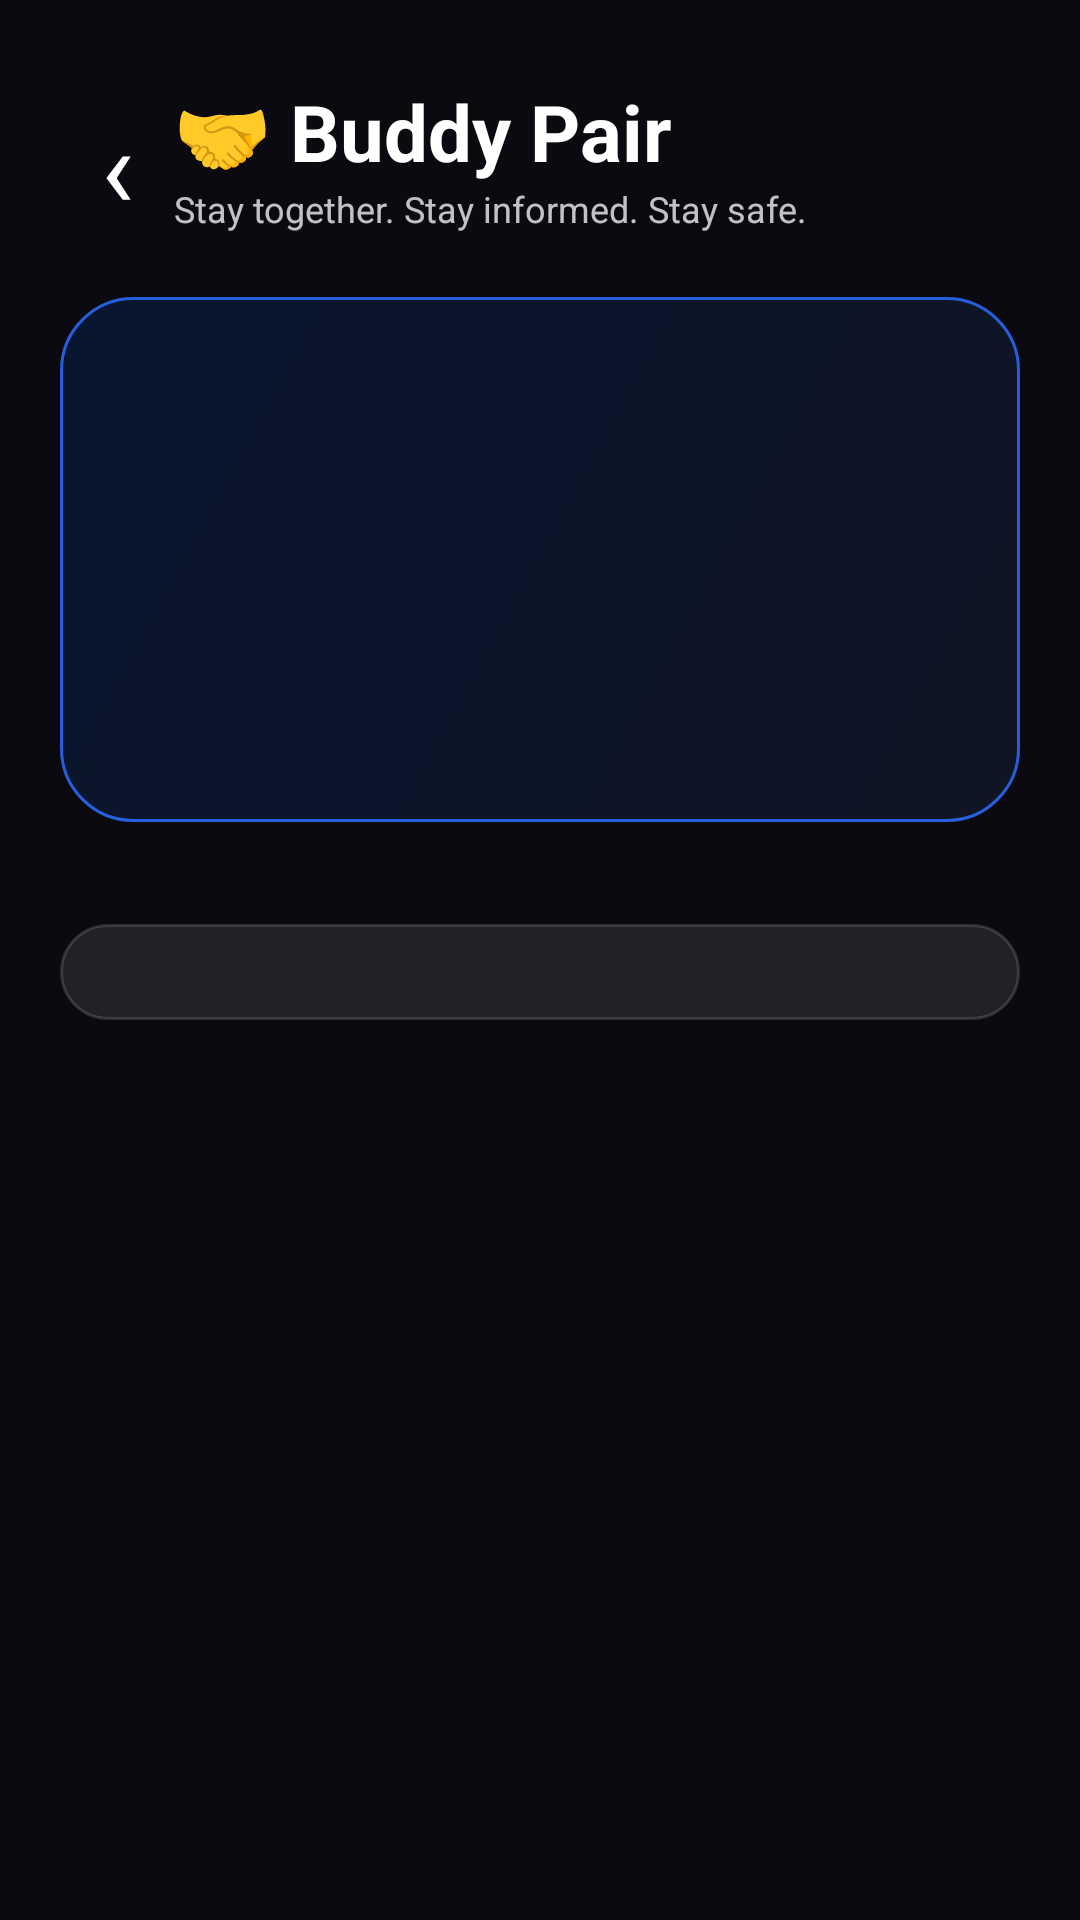

The Android layout XML behind this screen, and the referenced resources:
<!-- AndroidManifest.xml: application theme MwmTheme -->
<!-- res/layout/buddy_pair_screen.xml -->
<?xml version="1.0" encoding="utf-8"?>
<ScrollView xmlns:android="http://schemas.android.com/apk/res/android" android:layout_width="match_parent" android:layout_height="match_parent" android:background="@drawable/event_screen_background"><LinearLayout android:layout_width="match_parent" android:layout_height="wrap_content" android:orientation="vertical" android:padding="20dp"><LinearLayout android:layout_width="match_parent" android:layout_height="64dp" android:gravity="center_vertical"><TextView android:id="@+id/buddy_back" android:layout_width="38dp" android:layout_height="44dp" android:gravity="center" android:text="‹" android:textColor="#FFF" android:textSize="37sp"/><LinearLayout android:layout_width="0dp" android:layout_height="wrap_content" android:layout_weight="1" android:orientation="vertical"><TextView android:layout_width="wrap_content" android:layout_height="wrap_content" android:text="🤝 Buddy Pair" android:textColor="#FFF" android:textSize="26sp" android:textStyle="bold"/><TextView android:layout_width="wrap_content" android:layout_height="wrap_content" android:text="Stay together. Stay informed. Stay safe." android:textColor="#BFFFFFFF" android:textSize="12sp"/></LinearLayout></LinearLayout><LinearLayout android:id="@+id/buddy_active" android:layout_width="match_parent" android:layout_height="175dp" android:layout_marginTop="15dp" android:background="@drawable/tonight_guard" android:orientation="vertical" android:padding="20dp"/><LinearLayout android:id="@+id/buddy_actions" android:layout_width="match_parent" android:layout_height="wrap_content" android:layout_marginTop="18dp" android:orientation="vertical"/><LinearLayout android:id="@+id/buddy_privacy" android:layout_width="match_parent" android:layout_height="wrap_content" android:layout_marginTop="16dp" android:background="@drawable/event_chip_background" android:orientation="vertical" android:padding="16dp"/></LinearLayout></ScrollView>
<!-- resources referenced by this layout -->
<resources>
  <!-- drawable event_chip_background (drawable) -->
  <shape xmlns:android="http://schemas.android.com/apk/res/android" android:shape="rectangle"><solid android:color="#18FFFFFF"/><stroke android:width="1dp" android:color="#24FFFFFF"/><corners android:radius="22dp"/></shape>
  <!-- drawable event_screen_background (drawable) -->
  <shape xmlns:android="http://schemas.android.com/apk/res/android" android:shape="rectangle"><solid android:color="#FF0C0A11"/></shape>
  <!-- drawable tonight_guard (drawable) -->
  <shape xmlns:android="http://schemas.android.com/apk/res/android" android:shape="rectangle"><gradient android:angle="315" android:startColor="#FF09162F" android:endColor="#FF101524"/><stroke android:width="1dp" android:color="#FF265EDB"/><corners android:radius="24dp"/></shape>
</resources>
